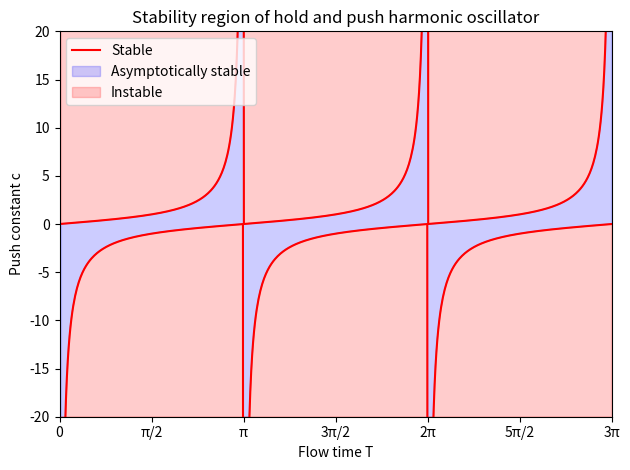

This chart was generated by the following Python code:
# -*- coding: utf-8 -*-
"""
Created on Tue Mar 11 14:26:49 2025

@author: schulte
"""

import matplotlib.pyplot as plt
import numpy as np

"""
This shows the stable and unstable regions of the deterministic harmonic
oscillator which is held and pushed, depending on the parameters for the flow
time T and the push constant c.
"""


def cot(t):
    """
    This function computes the cotangent of t.

    Parameters
    ----------
    t : float, or np.ndarray
        Time.

    Returns
    -------
    y : float, or np.ndarray
        Cotangent of t.
    """
    y = -np.tan(t + np.pi / 2)
    return y


# Plot settings
plot_legend_outside = False
lower_limit = -20
upper_limit = 20

# Values for flow time T
t = np.linspace(0.01, 3, 601)
t *= np.pi

# Compute upper and lower limit of stable region
upper_c = -cot(t) + np.sqrt(cot(t) ** 2 + 1)
lower_c = -cot(t) - np.sqrt(cot(t) ** 2 + 1)

# Set ticks of plot
ticks = int(np.round(t[-1] / np.pi * 2)) + 1
xticks = [n * np.pi / 2 for n in range(ticks)]
x_tick_labels = [
    f"{int(n/2)}π" if n % 2 == 0 else f"{n}π/2" for n in range(ticks)
]
x_tick_labels[0] = "0"
x_tick_labels[1] = "π/2"
x_tick_labels[2] = "π"

# Plot stability region
plt.plot(t, upper_c, "red", label="Stable")
plt.plot(t, lower_c, "red")
plt.fill_between(
    t, lower_c, upper_c, color="blue", alpha=0.2, label="Asymptotically stable"
)
plt.fill_between(
    t, lower_limit, lower_c, color="red", alpha=0.2, label="Instable"
)
plt.fill_between(t, upper_c, upper_limit, color="red", alpha=0.2)
if plot_legend_outside:
    plt.legend(loc="upper center", bbox_to_anchor=(0.5, -0.15))
else:
    plt.legend()
plt.title("Stability region of hold and push harmonic oscillator")
plt.xlabel("Flow time T")
plt.ylabel("Push constant c")
plt.xticks(xticks, x_tick_labels)
plt.ylim(lower_limit, upper_limit)
plt.xlim(0, t[-1])
plt.tight_layout()
plt.savefig("Stability_region.png")
